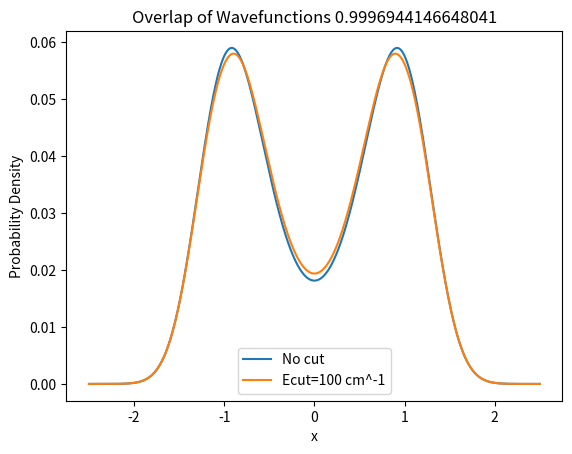

Generate this figure with matplotlib:
import numpy as np
import matplotlib.pyplot as plt

# constants and conversion factors
me = 9.10938356e-31
Avo_num = 6.0221367e23
m_O = 15.994915 / (Avo_num*me*1000)
m_H = 1.007825 / (Avo_num*me*1000)
m_red = (m_O*m_H)/(m_O+m_H)
har2wave = 219474.6


def grid(a, b, N):
    return np.linspace(a, b, num=N)


def Potential(g, bh, spacing, Ecut):
    bh = bh/har2wave
    Ecut = Ecut/har2wave
    A = bh * 8. / spacing ** 2
    B = bh * (4. / spacing ** 2) ** 2
    V0 = bh - A * g ** 2 + B * (g ** 4)
    ind = np.argwhere(V0 < Ecut)
    V = np.array(V0)
    V[ind] = Ecut
    return np.diag(V), np.diag(V0)


def Kinetic_Calc(grid):
    a = grid[0]
    b = grid[-1]
    N = len(grid)
    coeff = (1./((2.*m_red)/(((float(N)-1.)/(b-a))**2)))

    Tii = np.zeros(N)

    Tii += coeff*((np.pi**2.)/3.)
    T_initial = np.diag(Tii)
    for i in range(1, N):
        for j in range(i):
            T_initial[i, j] = coeff*((-1.)**(i-j))*(2./((i-j)**2))
    T_final = T_initial + T_initial.T - np.diag(Tii)
    return T_final


def Energy(T, V):
    H = (T + V)
    En, Eigv = np.linalg.eigh(H)
    ind = np.argsort(En)
    En = En[ind]
    Eigv = Eigv[:, ind]
    return En, Eigv


def run(Ecut):
    g = grid(-2.5, 2.5, 1000)
    V, V0 = Potential(g, 1000., 2., Ecut)
    T = Kinetic_Calc(g)
    En, Eig = Energy(T, V)
    E_correction = np.dot((Eig[:, 0]*Eig[:, 0]), np.diag(V0-V))
    print(En[0]*har2wave + E_correction * har2wave)
    return En, Eig, g


cut = 100
En0, Eig0, g = run(0)
En10, Eig10, g10 = run(cut)
overlap = np.linalg.norm(Eig0[:, 0]*Eig10[:, 0], ord=1)
print(overlap)
plt.figure()
plt.plot(g, -Eig0[:, 0], label='No cut')
plt.plot(g, -Eig10[:, 0], label='Ecut=%s cm^-1' %cut)
plt.xlabel('x')
plt.ylabel('Probability Density')
plt.title('Overlap of Wavefunctions %s' % overlap)
plt.legend()
plt.savefig('GSW_test_small_cut_overlap%s.png' %cut)







